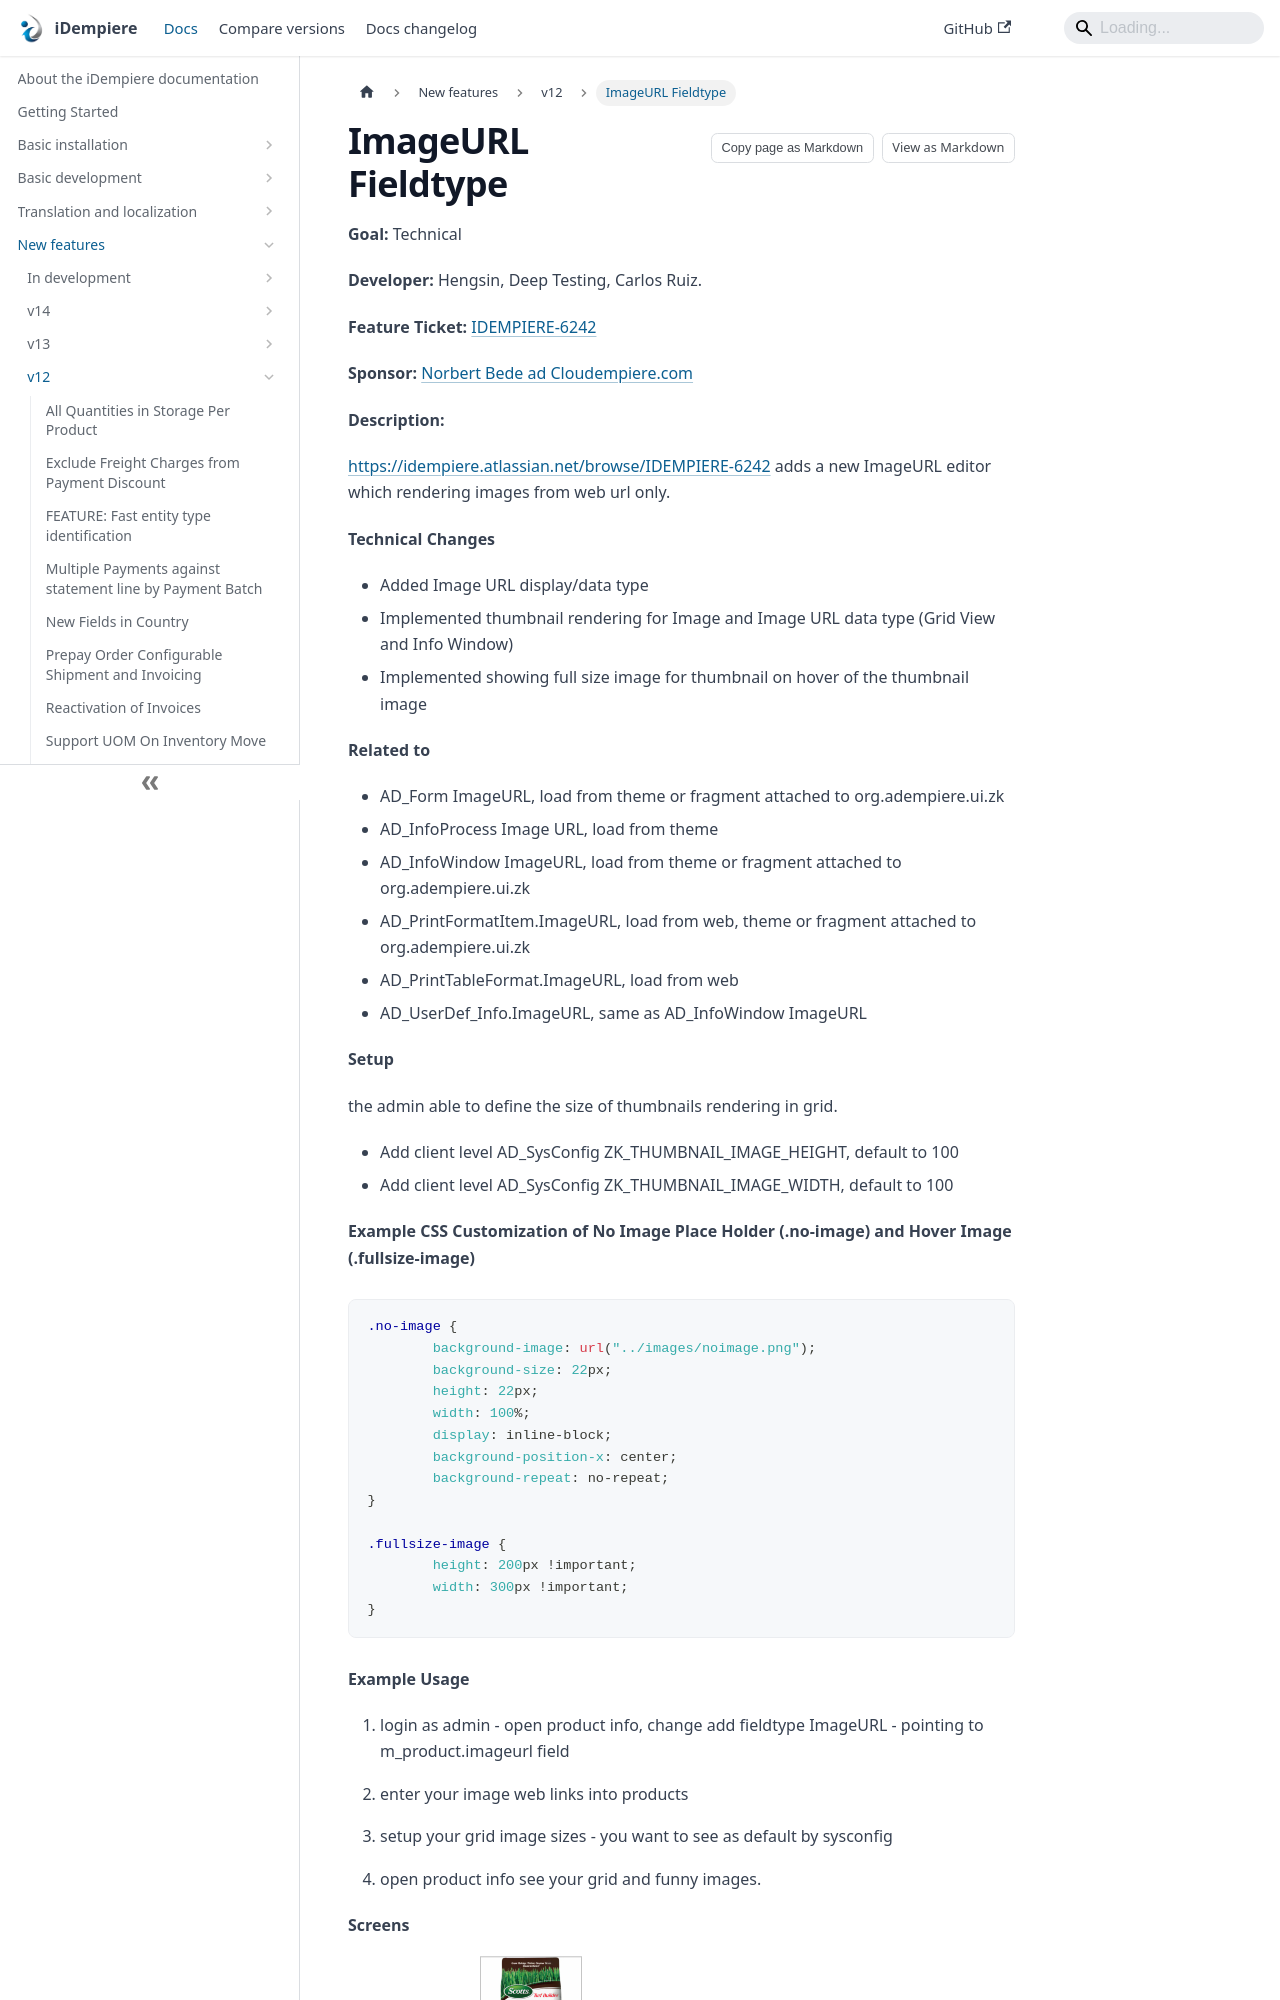

repository: idempiere/idempiere.github.io · page: docs/new-features/v12/imageurl-fieldtype.html · generator: docusaurus

---
sidebar_position: 20
sidebar_label: "ImageURL Fieldtype"
description: "ImageURL Fieldtype: a New Feature in iDempiere 12."
tags: [technical]
---
# ImageURL Fieldtype

**Goal:** Technical

**Developer:**  Hengsin, Deep Testing, Carlos Ruiz.

**Feature Ticket:** [IDEMPIERE-6242](https://idempiere.atlassian.net/browse/IDEMPIERE-6242)

**Sponsor:** [Norbert Bede ad Cloudempiere.com](http://cloudempiere.com)

**Description:**

https://idempiere.atlassian.net/browse/IDEMPIERE-6242 adds a new ImageURL editor which rendering images from web url only.

**Technical Changes**

- Added Image URL display/data type
- Implemented thumbnail rendering for Image and Image URL data type (Grid View and Info Window)
- Implemented showing full size image for thumbnail on hover of the thumbnail image

**Related to**

- AD_Form ImageURL, load from theme or fragment attached to org.adempiere.ui.zk
- AD_InfoProcess Image URL, load from theme
- AD_InfoWindow ImageURL, load from theme or fragment attached to org.adempiere.ui.zk
- AD_PrintFormatItem.ImageURL, load from web, theme or fragment attached to org.adempiere.ui.zk
- AD_PrintTableFormat.ImageURL, load from web
- AD_UserDef_Info.ImageURL, same as AD_InfoWindow ImageURL

**Setup**

the admin able to define the size of thumbnails rendering in grid.

- Add client level AD_SysConfig ZK_THUMBNAIL_IMAGE_HEIGHT, default to 100
- Add client level AD_SysConfig ZK_THUMBNAIL_IMAGE_WIDTH, default to 100
